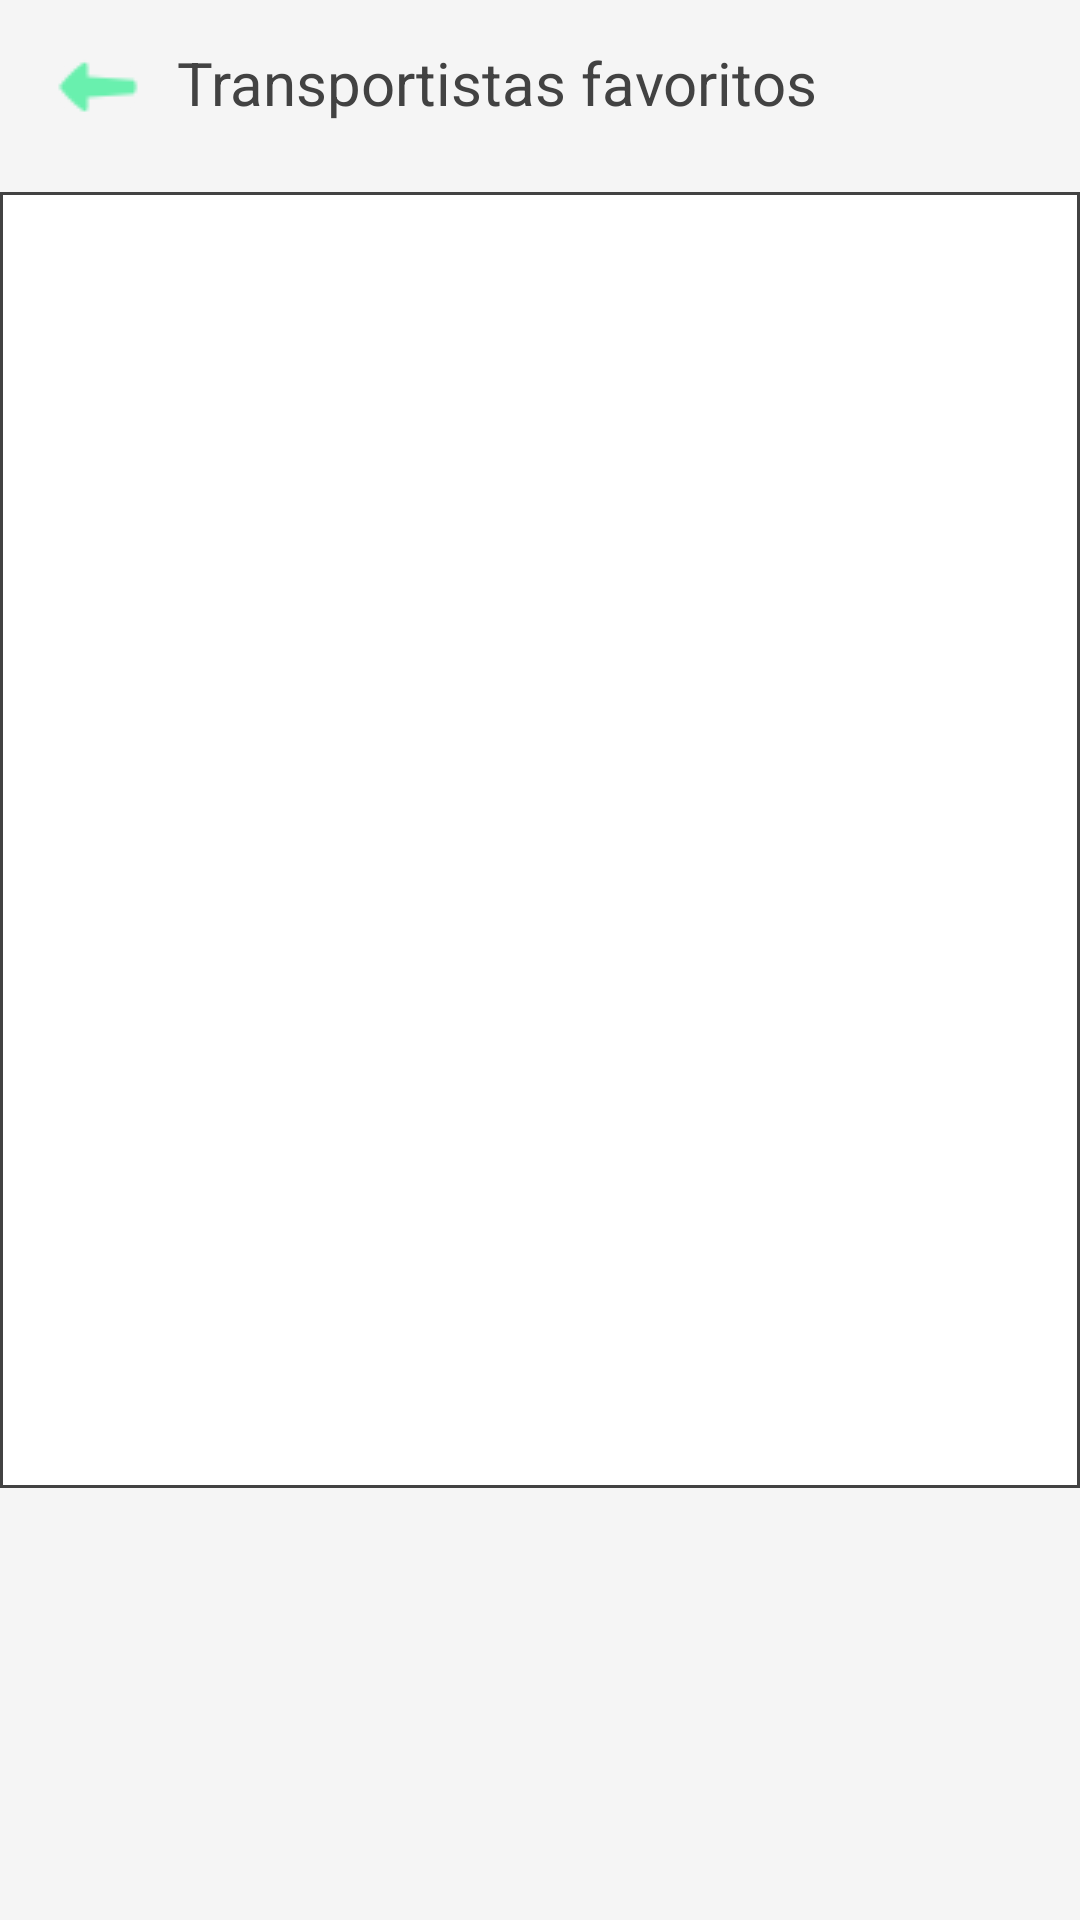

Android layout source for this screen:
<!-- AndroidManifest.xml: application theme AppTheme -->
<!-- res/layout/favorito_lay.xml -->
<?xml version="1.0" encoding="utf-8"?>
<android.support.constraint.ConstraintLayout xmlns:android="http://schemas.android.com/apk/res/android"
    xmlns:app="http://schemas.android.com/apk/res-auto"
    xmlns:tools="http://schemas.android.com/tools"
    android:id="@+id/absoluteLayout"
    android:layout_width="match_parent"
    android:layout_height="match_parent"
    android:focusableInTouchMode="true"
    android:background="#f5f5f5">

    <ScrollView
        android:id="@+id/swFav"
        android:layout_width="match_parent"
        android:layout_height="432dp"
        android:layout_x="0dp"
        android:layout_y="110dp"
        android:background="@drawable/rect_txt"
        app:layout_constraintEnd_toEndOf="parent"
        app:layout_constraintHorizontal_bias="0.0"
        app:layout_constraintStart_toStartOf="parent"
        app:layout_constraintTop_toBottomOf="@+id/textView26">

        <LinearLayout
            android:layout_width="match_parent"
            android:layout_height="wrap_content"
            android:orientation="vertical" />
    </ScrollView>

    <TextView
        android:id="@+id/textView26"
        android:layout_width="match_parent"
        android:layout_height="64dp"
        android:layout_x="4dp"
        android:layout_y="3dp"
        android:background="#f5f5f5"
        android:backgroundTint="#f5f5f5"
        app:layout_constraintEnd_toEndOf="parent"
        app:layout_constraintHorizontal_bias="0.0"
        app:layout_constraintStart_toStartOf="parent"
        app:layout_constraintTop_toTopOf="parent" />

    <TextView
        android:id="@+id/textView27"
        android:layout_width="wrap_content"
        android:layout_height="wrap_content"
        android:layout_marginStart="10dp"
        android:layout_marginTop="14dp"
        android:layout_x="44dp"
        android:layout_y="43dp"
        android:text="Transportistas favoritos"
        android:textColor="#424242"
        android:textSize="20sp"
        app:fontFamily="@font/pop_med"
        app:layout_constraintStart_toEndOf="@+id/btnBackF"
        app:layout_constraintTop_toTopOf="parent"
        tools:layout_conversion_absoluteHeight="45dp"
        tools:layout_conversion_absoluteWidth="390dp" />

    <ImageButton
        android:id="@+id/btnBackF"
        android:layout_width="33dp"
        android:layout_height="26dp"
        android:layout_marginStart="16dp"
        android:layout_marginTop="16dp"
        android:backgroundTint="#f5f5f5"
        app:layout_constraintStart_toStartOf="@+id/textView26"
        app:layout_constraintTop_toTopOf="parent"
        app:srcCompat="@drawable/back" />

</android.support.constraint.ConstraintLayout>
<!-- resources referenced by this layout -->
<resources>
  <!-- drawable back: png bitmap (drawable, 495 bytes) -->
  <!-- drawable rect_txt (drawable) -->
  <?xml version="1.0" encoding="utf-8"?>
  <shape xmlns:android="http://schemas.android.com/apk/res/android"
      android:shape="rectangle" android:padding="10dp">
      <solid android:color="#ffffff"/>
      <stroke android:width="1dip" android:color="#424242"/>
  </shape>
  <style name="AppTheme" parent="Theme.AppCompat.Light.DarkActionBar">
          <item name="android:colorPrimaryDark">#121E2C</item>
      </style>
</resources>
